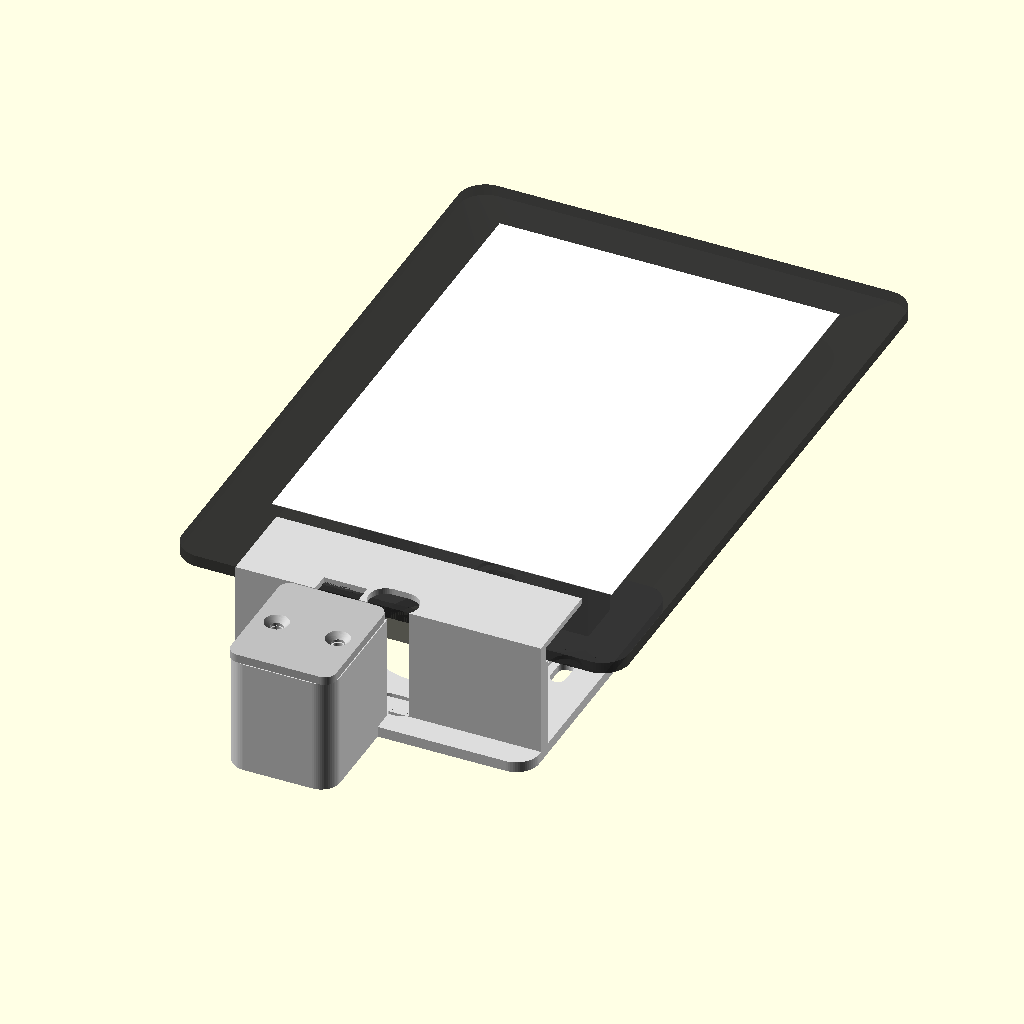
Cell 1: the model at its default parameters.
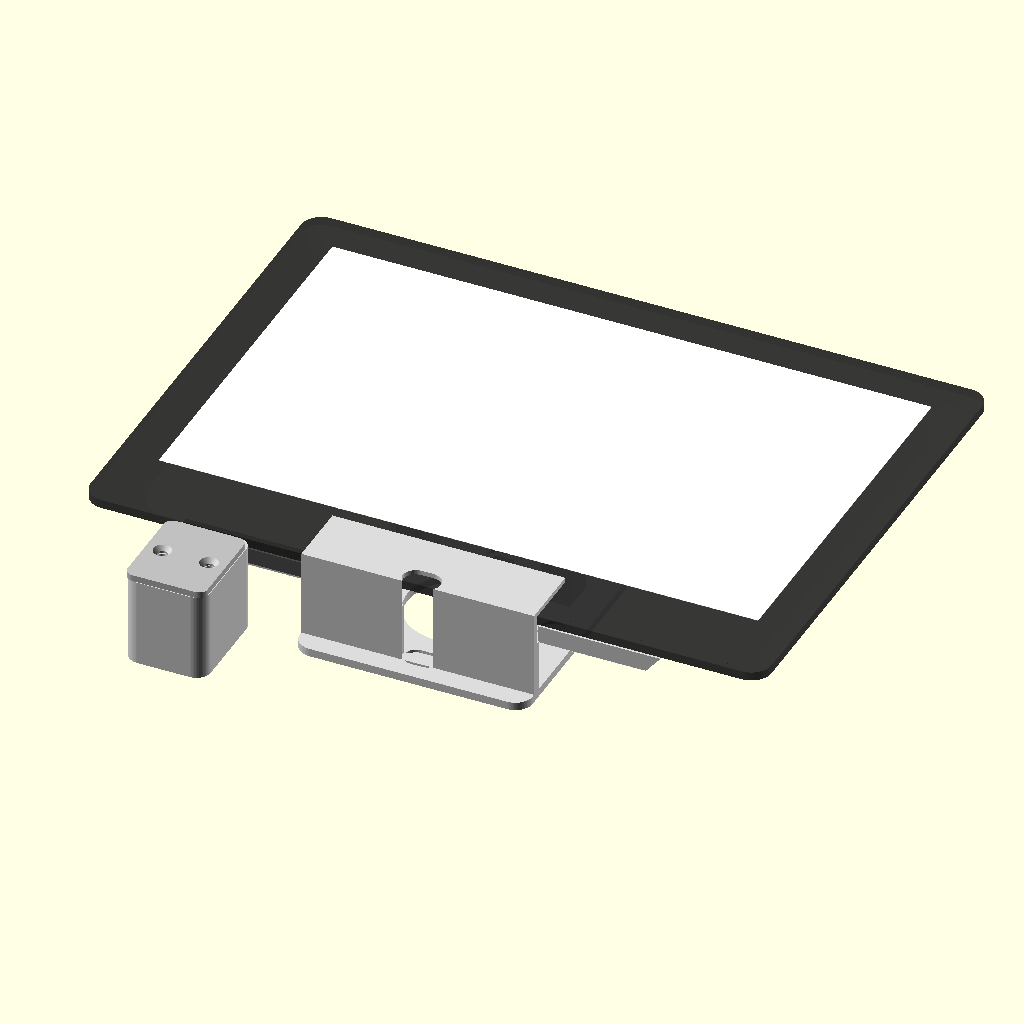
Cell 2: the same model with kindle_w = 234.
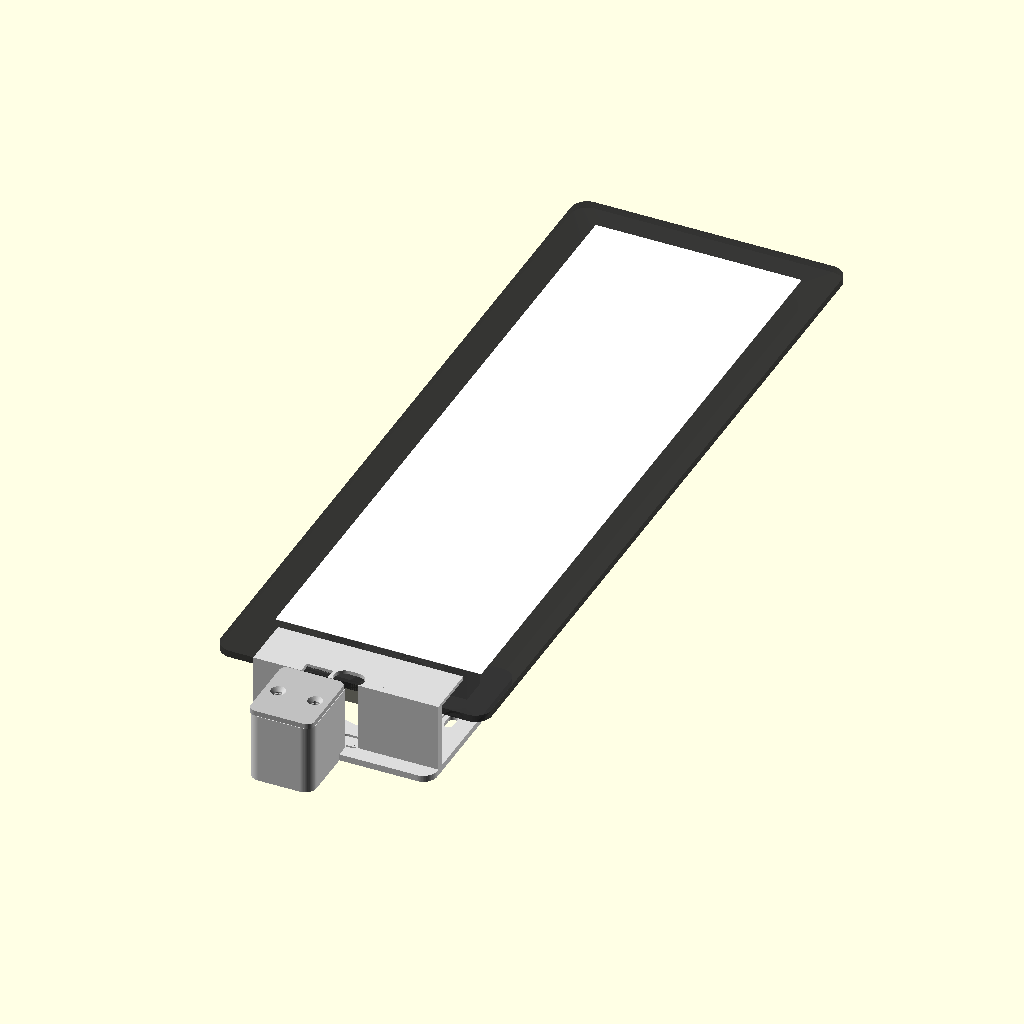
Cell 3: the same model with kindle_h = 338.
The same orthographic view direction (rotation 55°, 0°, 25°; colour scheme Cornfield) for every cell, with the view re-fitted per cell, so scale and position can differ between cells.
The OpenSCAD source (hardware/wall-mount/kindle-pw1-dock.scad):
/* Kindle PW1 / EY21 wall dock — compact prototype v0.2, dimensions in mm.
   User measurements are authoritative; curved rear shell and corner radii
   remain approximate. See hinweise.txt before printing. No mains enclosure.
*/
part = "assembly"; // assembly, holder, cover, profile_coupon, section
print_orientation = true;
$fn = 64;

// Device and measured lower-edge profile, front view, x from left edge.
kindle_w = 117;
kindle_h = 169;
kindle_max_t = 9.1;
edge_t = 3;
block_t = 9;
transition_start = 35;
transition_end = 40;
lower_bezel = 27;
fit = 0.6;                  // prototype clearance on each side
corner_r = 7;               // APPROXIMATION, reference model only

// Existing straight cable; body length excludes the metal USB plug.
usb_x = 45;
usb_from_front = 4.5;        // UNMEASURED: adjustable port centre depth
plug_w = 9;
plug_t = 5;
plug_l = 16;
relief_l = 4;
wire_d = 3;
body_end_play = 0.6;
plug_side_play = 1.2;
plug_depth_play = 1.6;       // lets the plug align before tightening the lid
wire_channel = 4.4;
bend_r = 10;                // provisional room for a relaxed 180-degree return

// Mounting and structure.
mount_pitch = 60;
mount_shaft = 4.0;          // clearance slot: use the box's own device screws
mount_head = 8.0;           // verify actual screw head fits
mount_slot = 8;
back_t = 2.8;
wall = 3;
front_lip_t = 1.6;
front_lip_h = 20;           // within the measured 27mm lower bezel
profile_contact_h = 0.8;    // contacts only the measured lower edge
lid_t = 2.2;
lid_pilot = 2.7;            // two M3x10 screws thread into PETG; do not overtighten
lid_clearance = 3.4;

rear_wire_z = back_t + wire_channel/2 + 1;
usb_z = rear_wire_z + 2*bend_r;
front_z = usb_z + usb_from_front;
retainer_z = front_z + fit;
frame_front = retainer_z + front_lip_t;
body_y = -plug_l-body_end_play;
turn_y = body_y-relief_l;
bay_h = ceil(-turn_y+bend_r+wire_channel/2+wall);
support_w = 80;
mount_x = kindle_w/2;
mount_y = 30;
x0 = mount_x-support_w/2;
x1 = mount_x+support_w/2;
y0 = -bay_h;
y1 = mount_y+40;
plate_y0 = mount_y-40;
pod_w = 28;
pod_x0 = usb_x-pod_w/2;
pod_x1 = usb_x+pod_w/2;
lid_screw_x = [usb_x-8,usb_x+8];
lid_y0 = y0+0.25;
lid_y1 = -wall-0.25;
lid_screw_y = (lid_y0+lid_y1)/2;

assert(front_lip_h < lower_bezel-3, "Front lip must stay below display");
assert(usb_x-plug_w/2 > transition_start, "USB pocket hits outer thin section");
assert(wire_channel > wire_d, "Cable clearance missing");
echo("Overall W/H/depth (without screw heads)",x1-x0,y1-y0,frame_front);
echo("Cable bay below Kindle",bay_h,"USB depth estimate",usb_from_front);

module rounded_rect(w,h,r) {
    hull() for(x=[r,w-r],y=[r,h-r]) translate([x,y]) circle(r=r);
}
module rectangle_at(x,y,w,h,r=2) {translate([x,y]) rounded_rect(w,h,r);}
module prism_at(x,y,w,h,z,t,r=2) {
    translate([0,0,z]) linear_extrude(t) rectangle_at(x,y,w,h,r);
}
module slot_at(x,y,diameter,length,z,h,angle=0) {
    translate([x,y,z]) rotate([0,0,angle]) linear_extrude(h)
        hull() for(d=[-(length-diameter)/2,(length-diameter)/2])
            translate([0,d]) circle(d=diameter);
}
module mounting_holes() {
    for(a=[0,90,180,270]) {
        x=mount_x+mount_pitch/2*cos(a);
        y=mount_y+mount_pitch/2*sin(a);
        slot_at(x,y,mount_shaft,mount_slot,-0.1,back_t+0.2,a);
        slot_at(x,y,mount_head,mount_slot+mount_head-mount_shaft,back_t-1,1.1,a);
    }
}
module back_plate() {
    difference() {
        prism_at(x0,plate_y0,support_w,80,0,back_t,6);
        translate([mount_x,mount_y,-0.1]) cylinder(d=38,h=back_t+0.2);
        mounting_holes();
    }
}
// A rear bearing rib, using the measured thin/ramped/full-thickness profile.
module bottom_profile_bearing() {
    rotate([90,0,0]) linear_extrude(profile_contact_h+0.1)
        polygon([[ x0,back_t ],[x1,back_t],
            [x1,front_z-edge_t-fit],
            [kindle_w-transition_start,front_z-edge_t-fit],
            [kindle_w-transition_end,front_z-block_t-fit],
            [transition_end,front_z-block_t-fit],
            [transition_start,front_z-edge_t-fit],[x0,front_z-edge_t-fit]]);
}
module footer_trough() {
    difference() {
        prism_at(pod_x0,y0,pod_w,bay_h,0,front_z,5);
        prism_at(pod_x0+wall,y0+wall,pod_w-2*wall,bay_h-2*wall,
            back_t,frame_front+1,3);
    }
}
module connector_pod() {
    translate([usb_x-9,turn_y-2,back_t])
        cube([18,-turn_y+2,front_z-back_t]);
}
module lid_posts() {
    for(x=lid_screw_x) translate([x-5,lid_screw_y-5,back_t])
        cube([10,10,front_z-back_t]);
}
module wire_sweep(a,b) {
    hull() {translate(a) sphere(d=wire_channel);translate(b) sphere(d=wire_channel);}
}
module cable_void() {
    // Side opening lets a complete cable be installed before fitting the lid.
    translate([usb_x-plug_w/2-plug_side_play,body_y,usb_z-plug_t/2-plug_depth_play])
        cube([plug_w+2*plug_side_play,plug_l+body_end_play+2,frame_front+2]);
    translate([usb_x-3,turn_y-1,usb_z-3.5])
        cube([6,relief_l+2,frame_front+2]);
    // Continuous toroidal sweep avoids seams between short capsule segments.
    multmatrix([[0,0,1,usb_x],[0,-1,0,turn_y],[1,0,0,usb_z-bend_r],[0,0,0,1]])
        rotate_extrude(angle=180,convexity=10)
            translate([bend_r,0]) circle(d=wire_channel,$fn=32);
    translate([usb_x,turn_y-0.1,rear_wire_z]) rotate([-90,0,0])
        cylinder(d=wire_channel,h=mount_y-bend_r-turn_y+0.2,$fn=32);
    // Turn through the existing aperture, with the cable ending inside the box.
    multmatrix([[0,0,1,usb_x],[0,1,0,mount_y-bend_r],[1,0,0,rear_wire_z-bend_r],[0,0,0,1]])
        rotate_extrude(angle=90,convexity=10)
            translate([bend_r,0]) circle(d=wire_channel,$fn=32);
}
module holder() {
    difference() {
        union() {
            back_plate(); footer_trough(); connector_pod(); lid_posts();
            // Small rear supports resist screen-touch loads; no side wrapping.
            // Optional thin cushioning goes on these faces after checking fit.
            for(x=[mount_x-25,mount_x+25])
                translate([x-5,45,back_t-0.1])
                    cube([10,12,front_z-kindle_max_t-fit-back_t+0.1]);
            // Bottom shelf and front retention strip, open above for removal.
            translate([x0,-wall,0]) cube([x1-x0,wall,frame_front]);
            translate([x0,-wall,retainer_z]) cube([x1-x0,wall+front_lip_h,front_lip_t]);
            // rotate/extrude ends at y=0; shift into the first 0.8mm of device.
            translate([0,profile_contact_h,0]) bottom_profile_bearing();
        }
        cable_void();
        // Keep tool access to both screw orientations. The lower vertical
        // screw sits behind the retaining strip, so it gets an access slot.
        slot_at(mount_x,mount_y-mount_pitch/2,mount_head+1,
            mount_slot+mount_head-mount_shaft+1,back_t+0.01,frame_front,90);
        // Relieve the entire I/O region, including an unmeasured power-button
        // protrusion. The thin outer rim, not the button or USB plug, carries load.
        translate([transition_start,-1,front_z-block_t-fit])
            cube([kindle_w-2*transition_start,1.05,block_t+2*fit]);
        for(x=lid_screw_x) translate([x,lid_screw_y,front_z-12])
            cylinder(d=lid_pilot,h=15);
    }
}
module cover() {
    difference() {
        prism_at(pod_x0+0.25,lid_y0,pod_w-0.5,lid_y1-lid_y0,front_z,lid_t,3);
        for(x=lid_screw_x) {
            translate([x,lid_screw_y,front_z-0.1]) cylinder(d=lid_clearance,h=lid_t+0.2);
            translate([x,lid_screw_y,front_z+lid_t-1.5]) cylinder(d1=lid_clearance,d2=6.4,h=1.6);
        }
    }
}
module reference_kindle() {
    // Visual reference only: back curvature and corner radius are NOT measured.
    color([0.16,0.16,0.16,0.75]) union() {
        hull() {
            prism_at(0,0,kindle_w,kindle_h,front_z-edge_t,edge_t,corner_r);
            prism_at(12,12,kindle_w-24,kindle_h-24,front_z-kindle_max_t,0.1,12);
        }
        intersection() {
            translate([0,2,0]) rotate([90,0,0]) linear_extrude(2)
                polygon([[35,front_z],[82,front_z],[82,front_z-edge_t],
                    [77,front_z-block_t],[40,front_z-block_t],[35,front_z-edge_t]]);
            translate([0,-2,0]) cube([kindle_w,4,front_z+1]);
        }
    }
    color("white") translate([14,lower_bezel,front_z+0.05])
        cube([kindle_w-28,kindle_h-lower_bezel-14,0.1]);
    color("silver") translate([usb_x-plug_w/2,-plug_l,usb_z-plug_t/2])
        cube([plug_w,plug_l,plug_t]);
    color("DimGray") for(a=[0:10:170]) hull() {
        translate([usb_x,turn_y-bend_r*sin(a),usb_z-bend_r+bend_r*cos(a)]) sphere(d=wire_d);
        translate([usb_x,turn_y-bend_r*sin(a+10),usb_z-bend_r+bend_r*cos(a+10)]) sphere(d=wire_d);
    }
}
module coupon() {
    intersection() {
        holder();
        translate([x0,-wall,front_z-12]) cube([x1-x0,wall+front_lip_h,20]);
    }
}
module output_holder() {
    if(print_orientation) rotate([90,0,0]) translate([0,bay_h,0]) holder();
    else holder();
}
if(part=="holder") output_holder();
else if(part=="cover") translate([-pod_x0,-lid_y0,-front_z]) cover();
else if(part=="profile_coupon") rotate([90,0,0]) translate([-x0,wall,-front_z+12]) coupon();
else if(part=="section") intersection() {
    union(){holder();cover();} translate([usb_x-0.3,-bay_h-1,-1]) cube([0.6,kindle_h+bay_h+4,frame_front+2]);
}
else {
    color("Gainsboro") holder();color("Silver") cover();reference_kindle();
}
Parameter table extracted from the source (name, type, default, range or options):
part: string, default "assembly"
print_orientation: bool, default true
kindle_w: number, default 117
kindle_h: number, default 169
kindle_max_t: number, default 9.1
edge_t: number, default 3
block_t: number, default 9
transition_start: number, default 35
transition_end: number, default 40
lower_bezel: number, default 27
fit: number, default 0.6
corner_r: number, default 7
usb_x: number, default 45
usb_from_front: number, default 4.5
plug_w: number, default 9
plug_t: number, default 5
plug_l: number, default 16
relief_l: number, default 4
wire_d: number, default 3
body_end_play: number, default 0.6
plug_side_play: number, default 1.2
plug_depth_play: number, default 1.6
wire_channel: number, default 4.4
bend_r: number, default 10
mount_pitch: number, default 60
mount_shaft: number, default 4
mount_head: number, default 8
mount_slot: number, default 8
back_t: number, default 2.8
wall: number, default 3
front_lip_t: number, default 1.6
front_lip_h: number, default 20
profile_contact_h: number, default 0.8
lid_t: number, default 2.2
lid_pilot: number, default 2.7
lid_clearance: number, default 3.4
support_w: number, default 80
mount_y: number, default 30
pod_w: number, default 28
